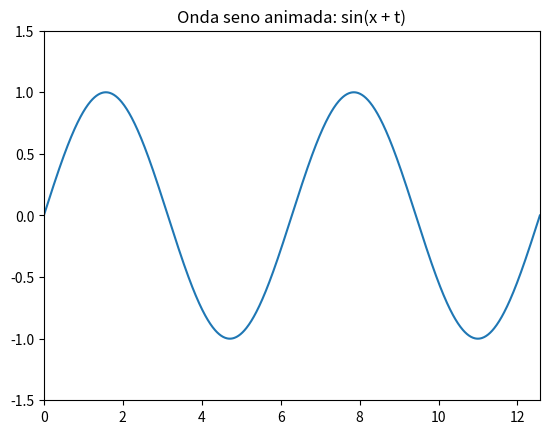

Recreate this plot in Python.
import numpy as np
import matplotlib.pyplot as plt
from matplotlib.animation import FuncAnimation

# Crear figura y ejes
fig, ax = plt.subplots()
x = np.linspace(0, 4 * np.pi, 1000)
line, = ax.plot(x, np.sin(x))

# Límites de la gráfica
ax.set_ylim(-1.5, 1.5)
ax.set_xlim(0, 4 * np.pi)
ax.set_title("Onda seno animada: sin(x + t)")

# Función de animación
def update(t):
    y = np.sin(x + t)
    line.set_ydata(y)
    return line,

# Crear animación
ani = FuncAnimation(fig, update, frames=np.linspace(0, 4 * np.pi, 128), interval=50, blit=True)

plt.show()